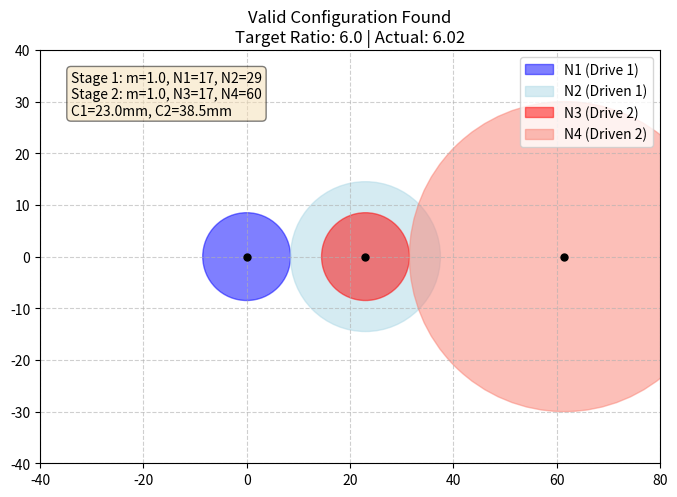

Write the Python code that produced this figure.
import matplotlib.pyplot as plt

# ==========================================
# 1. DOMAINS & PROBLEM PARAMETERS
# ==========================================
TARGET_RATIO = 6.0        # Target gear ratio
TOLERANCE = 0.05          # Very tight acceptable deviation (±0.05)
MAX_CENTER_DIST = 40.0    # Highly restricted spatial envelope (mm)
MIN_TEETH = 17            # Standard interference limit
MAX_TEETH = 60            # Standard upper limit per gear

# Discrete domains for the AI to search
DOMAIN_MODULES = [1.0, 1.25, 1.5, 2.0]
DOMAIN_TEETH = list(range(MIN_TEETH, MAX_TEETH + 1))

# ==========================================
# 2. CONSTRAINT FUNCTIONS
# ==========================================
def check_center_distance(m, N_drive, N_driven):
    """Calculates center distance and checks if it fits within bounds."""
    c_dist = (m * (N_drive + N_driven)) / 2.0
    return c_dist <= MAX_CENTER_DIST, c_dist

def check_ratio(N1, N2, N3, N4):
    """Checks if the total compound ratio is within tolerance."""
    ratio = (N2 / N1) * (N4 / N3)
    return abs(ratio - TARGET_RATIO) <= TOLERANCE, ratio

# ==========================================
# 3. BACKTRACKING SEARCH ALGORITHM
# ==========================================
def solve_gear_train_csp():
    """
    Classical Backtracking Search. 
    Variable ordering: m1, m2, N1, N2, N3, N4.
    Includes early pruning (Forward Checking principle).
    """
    print("Starting AI Backtracking Search...")
    
    # Search Tree
    for m1 in DOMAIN_MODULES:
        for m2 in DOMAIN_MODULES:
            for N1 in DOMAIN_TEETH:
                for N2 in DOMAIN_TEETH:
                    
                    # Constraint Check 1: Stage 1 Center Distance
                    valid_c1, c1_dist = check_center_distance(m1, N1, N2)
                    if not valid_c1:
                        continue # Prune branch
                    
                    for N3 in DOMAIN_TEETH:
                        for N4 in DOMAIN_TEETH:
                            
                            # Constraint Check 2: Stage 2 Center Distance
                            valid_c2, c2_dist = check_center_distance(m2, N3, N4)
                            if not valid_c2:
                                continue # Prune branch
                            
                            # Constraint Check 3: Global Ratio
                            valid_ratio, actual_ratio = check_ratio(N1, N2, N3, N4)
                            if valid_ratio:
                                print("Solution Found!")
                                return {
                                    "m1": m1, "N1": N1, "N2": N2, "C1": c1_dist,
                                    "m2": m2, "N3": N3, "N4": N4, "C2": c2_dist,
                                    "Ratio": actual_ratio
                                }
    
    print("Search exhausted. No valid configurations found in domain.")
    return None

# ==========================================
# 4. VISUALIZATION PLAN EXECUTION
# ==========================================
def visualize_gears(solution):
    """Generates a 2D kinematic plot of the valid gear configuration."""
    if not solution:
        return
    
    fig, ax = plt.subplots(figsize=(8, 6))
    ax.set_aspect('equal')
    
    # Calculate radii
    r1 = (solution['m1'] * solution['N1']) / 2
    r2 = (solution['m1'] * solution['N2']) / 2
    r3 = (solution['m2'] * solution['N3']) / 2
    r4 = (solution['m2'] * solution['N4']) / 2
    
    # Define origins (assuming linear layout for simplicity)
    # Stage 1
    x1, y1 = 0, 0
    x2, y2 = r1 + r2, 0 
    
    # Stage 2 (Input of stage 2 shares shaft with output of stage 1)
    x3, y3 = x2, 0 
    x4, y4 = x3 + r3 + r4, 0
    
    # Draw Gears as Circles
    circle1 = plt.Circle((x1, y1), r1, color='blue', alpha=0.5, label='N1 (Drive 1)')
    circle2 = plt.Circle((x2, y2), r2, color='lightblue', alpha=0.5, label='N2 (Driven 1)')
    circle3 = plt.Circle((x3, y3), r3, color='red', alpha=0.5, label='N3 (Drive 2)')
    circle4 = plt.Circle((x4, y4), r4, color='salmon', alpha=0.5, label='N4 (Driven 2)')
    
    ax.add_patch(circle1)
    ax.add_patch(circle2)
    ax.add_patch(circle3)
    ax.add_patch(circle4)
    
    # Plot shaft centers
    ax.plot([x1, x2, x4], [y1, y2, y4], 'ko', markersize=5)
    
    # Formatting
    plt.title(f"Valid Configuration Found\nTarget Ratio: {TARGET_RATIO} | Actual: {solution['Ratio']:.2f}")
    plt.xlim(-MAX_CENTER_DIST, MAX_CENTER_DIST * 2)
    plt.ylim(-MAX_CENTER_DIST, MAX_CENTER_DIST)
    plt.grid(True, linestyle='--', alpha=0.6)
    plt.legend(loc="upper right")
    
    # Data text box
    textstr = '\n'.join((
        f"Stage 1: m={solution['m1']}, N1={solution['N1']}, N2={solution['N2']}",
        f"Stage 2: m={solution['m2']}, N3={solution['N3']}, N4={solution['N4']}",
        f"C1={solution['C1']:.1f}mm, C2={solution['C2']:.1f}mm"
    ))
    props = dict(boxstyle='round', facecolor='wheat', alpha=0.5)
    ax.text(0.05, 0.95, textstr, transform=ax.transAxes, fontsize=10,
            verticalalignment='top', bbox=props)
    
    plt.show()

# ==========================================
# 5. MAIN EXECUTION
# ==========================================
if __name__ == "__main__":
    valid_design = solve_gear_train_csp()
    if valid_design:
        print(f"Design Specs: {valid_design}")
        visualize_gears(valid_design)
